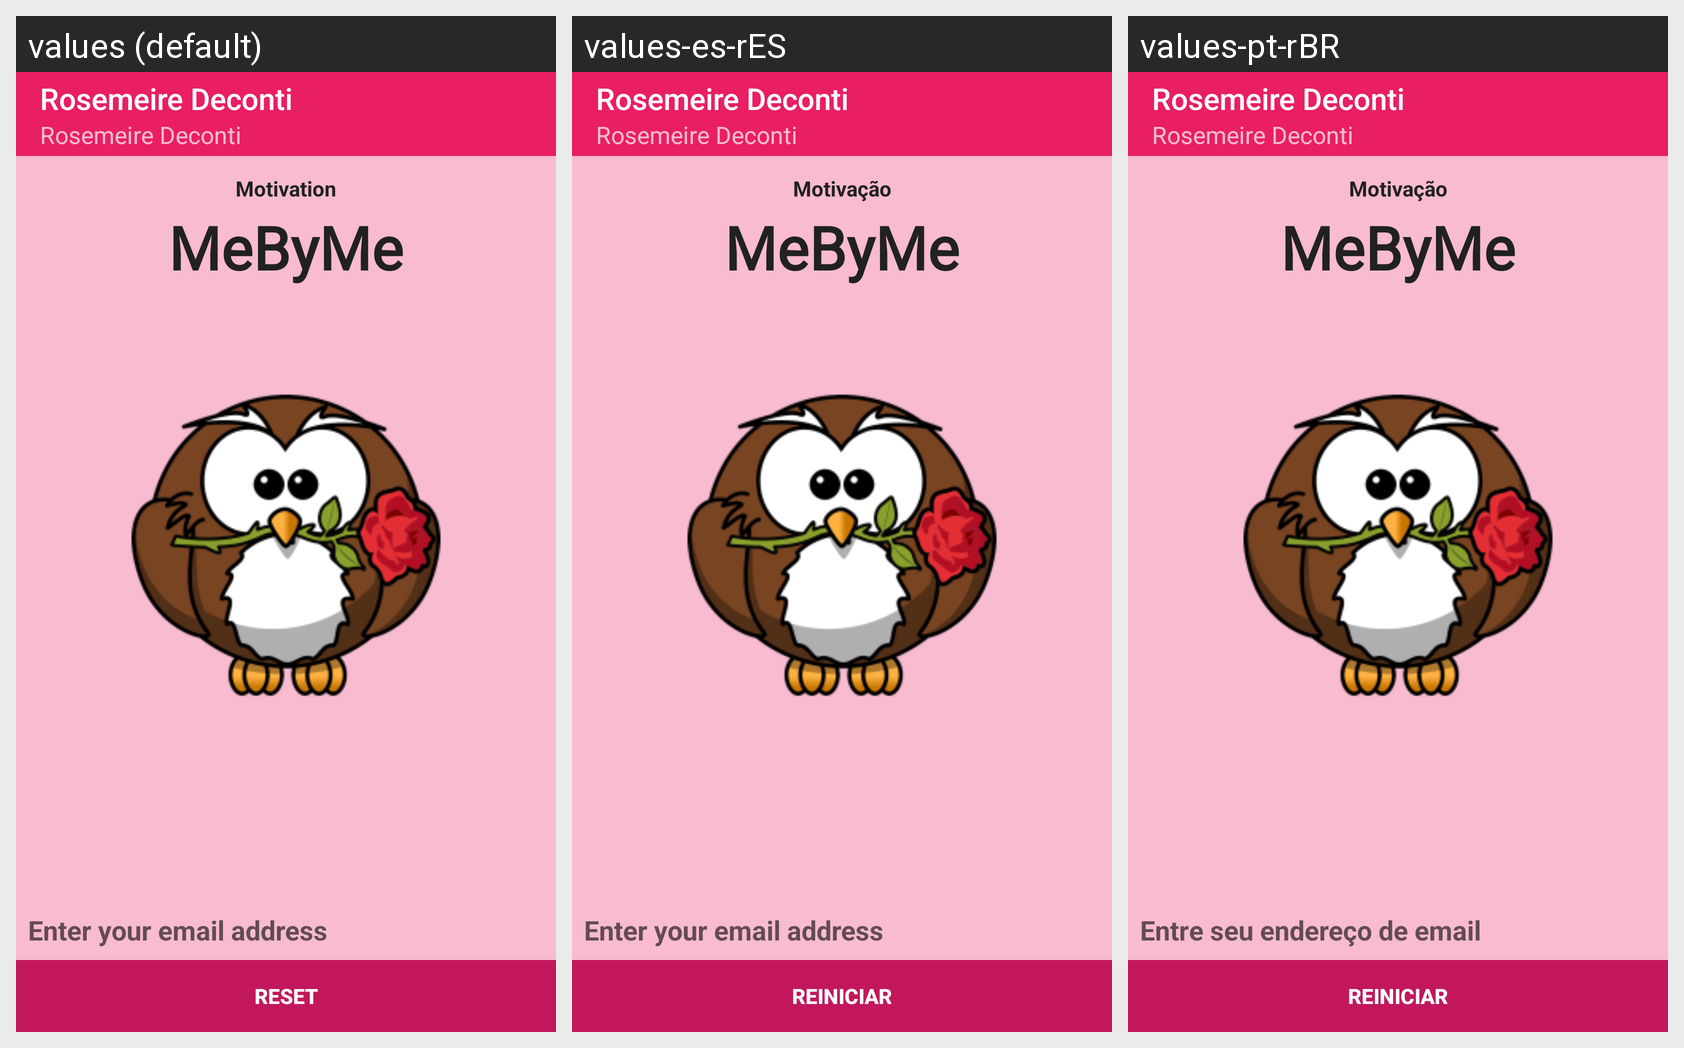

The Android screen above is rendered under several locales of the same app. Produce the string resources it draws, with the default and per-locale values.
Android screen res/layout/authorization_password_reset_activity.xml rendered under 3 locales, left to right: values (default), values-es-rES, values-pt-rBR. Device: Nexus 5 (rendered at 1080×1920; each locale shown at half size, 540×960, under a caption strip naming it); theme ThemeDefault.
Strings drawn on this screen, with the default value and each locale's value (text and hints the layout hard-codes, and strings that could not be matched under every locale, appear in the picture but are not listed):

label_screen_test_name
  values: Rosemeire Deconti
  values-es-rES: Rosemeire Deconti  [not translated; the default value is used]
  values-pt-rBR: Rosemeire Deconti  [not translated; the default value is used]

label_motivation
  values: Motivation
  values-es-rES: Motivação
  values-pt-rBR: Motivação

app_name
  values: MeByMe
  values-es-rES: MeByMe  [not translated; the default value is used]
  values-pt-rBR: MeByMe  [not translated; the default value is used]

hint_email
  values: Enter your email address
  values-es-rES: Enter your email address
  values-pt-rBR: Entre seu endereço de email

label_reset
  values: Reset
  values-es-rES: Reiniciar
  values-pt-rBR: Reiniciar
